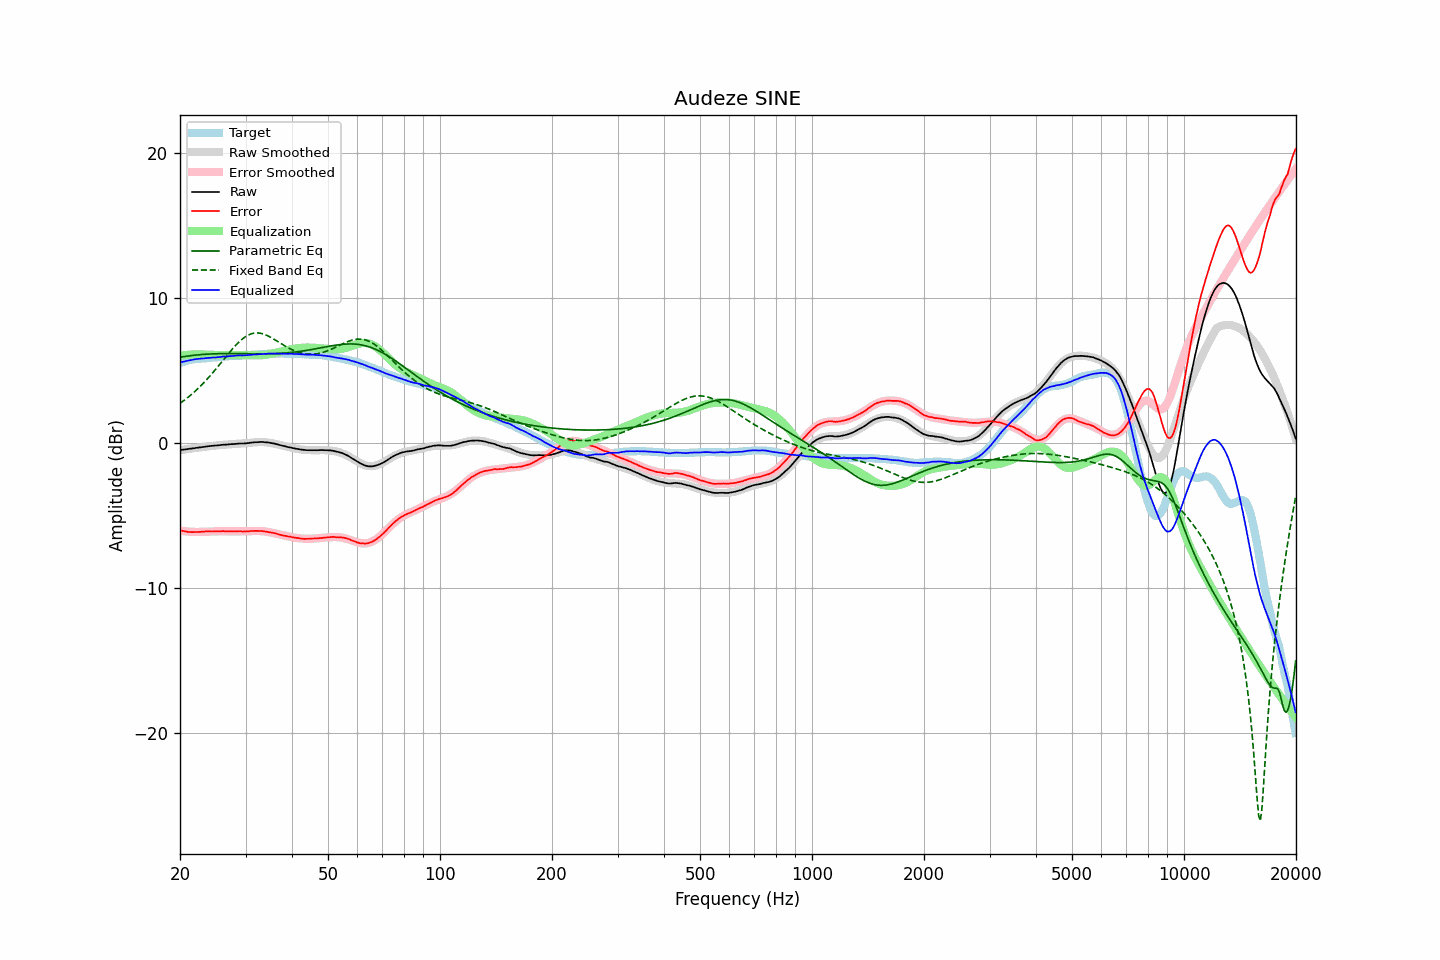

Values plotted in this chart, from the file beside it:
frequency, raw, error, smoothed, error_smoothed, equalization, parametric_eq, fixed_band_eq, equalized_raw, equalized_smoothed, target
20.00, -0.48, -6.01, -0.48, -6.04, 6.04, 5.93, 2.75, 5.56, 5.56, 5.54
20.20, -0.47, -6.04, -0.46, -6.05, 6.05, 5.95, 2.83, 5.59, 5.59, 5.58
20.40, -0.45, -6.06, -0.45, -6.07, 6.07, 5.97, 2.91, 5.62, 5.62, 5.62
20.61, -0.44, -6.08, -0.43, -6.08, 6.08, 5.98, 2.99, 5.64, 5.65, 5.64
20.81, -0.42, -6.10, -0.42, -6.09, 6.09, 6.00, 3.08, 5.68, 5.67, 5.68
21.02, -0.41, -6.13, -0.40, -6.10, 6.10, 6.02, 3.17, 5.70, 5.70, 5.72
21.23, -0.39, -6.13, -0.39, -6.11, 6.11, 6.03, 3.26, 5.72, 5.72, 5.74
21.44, -0.38, -6.14, -0.37, -6.12, 6.12, 6.04, 3.35, 5.74, 5.75, 5.76
21.66, -0.36, -6.14, -0.36, -6.12, 6.12, 6.06, 3.44, 5.77, 5.77, 5.78
21.87, -0.35, -6.14, -0.34, -6.13, 6.13, 6.07, 3.54, 5.78, 5.78, 5.79
22.09, -0.33, -6.14, -0.33, -6.13, 6.13, 6.08, 3.64, 5.80, 5.80, 5.81
22.31, -0.32, -6.14, -0.31, -6.13, 6.13, 6.09, 3.75, 5.82, 5.82, 5.82
22.54, -0.30, -6.13, -0.30, -6.13, 6.13, 6.10, 3.86, 5.83, 5.83, 5.83
22.76, -0.29, -6.12, -0.28, -6.12, 6.12, 6.11, 3.97, 5.84, 5.84, 5.84
22.99, -0.27, -6.10, -0.27, -6.12, 6.12, 6.12, 4.08, 5.85, 5.85, 5.84
23.22, -0.26, -6.10, -0.25, -6.11, 6.11, 6.13, 4.19, 5.85, 5.86, 5.85
23.45, -0.24, -6.09, -0.24, -6.10, 6.10, 6.14, 4.31, 5.87, 5.87, 5.86
23.69, -0.23, -6.09, -0.23, -6.10, 6.10, 6.14, 4.43, 5.87, 5.87, 5.87
23.92, -0.21, -6.08, -0.21, -6.10, 6.10, 6.15, 4.56, 5.89, 5.88, 5.88
24.16, -0.20, -6.09, -0.20, -6.09, 6.09, 6.16, 4.68, 5.90, 5.89, 5.89
24.40, -0.19, -6.10, -0.19, -6.09, 6.09, 6.16, 4.81, 5.90, 5.90, 5.91
24.65, -0.18, -6.09, -0.17, -6.09, 6.09, 6.17, 4.94, 5.91, 5.91, 5.91
24.89, -0.17, -6.09, -0.16, -6.08, 6.08, 6.17, 5.07, 5.92, 5.92, 5.92
25.14, -0.16, -6.09, -0.15, -6.08, 6.08, 6.17, 5.21, 5.93, 5.93, 5.93
25.39, -0.15, -6.09, -0.14, -6.08, 6.08, 6.18, 5.34, 5.94, 5.94, 5.94
25.65, -0.14, -6.09, -0.13, -6.08, 6.08, 6.18, 5.48, 5.95, 5.95, 5.96
25.91, -0.12, -6.07, -0.12, -6.08, 6.08, 6.18, 5.61, 5.97, 5.96, 5.96
26.16, -0.11, -6.07, -0.11, -6.08, 6.08, 6.18, 5.75, 5.98, 5.97, 5.97
26.43, -0.11, -6.08, -0.10, -6.08, 6.08, 6.18, 5.89, 5.98, 5.98, 5.97
26.69, -0.10, -6.08, -0.09, -6.08, 6.08, 6.18, 6.03, 5.99, 5.99, 5.98
26.96, -0.09, -6.09, -0.08, -6.08, 6.08, 6.18, 6.16, 6.00, 6.00, 6.00
27.23, -0.08, -6.09, -0.08, -6.08, 6.08, 6.18, 6.29, 6.01, 6.01, 6.01
27.50, -0.07, -6.08, -0.07, -6.08, 6.08, 6.18, 6.43, 6.02, 6.01, 6.02
27.77, -0.07, -6.08, -0.06, -6.08, 6.08, 6.18, 6.55, 6.02, 6.02, 6.02
28.05, -0.06, -6.09, -0.06, -6.09, 6.09, 6.18, 6.68, 6.03, 6.03, 6.04
28.33, -0.05, -6.08, -0.05, -6.09, 6.09, 6.18, 6.80, 6.04, 6.04, 6.03
28.62, -0.04, -6.08, -0.04, -6.09, 6.09, 6.18, 6.91, 6.05, 6.05, 6.04
28.90, -0.03, -6.08, -0.03, -6.09, 6.09, 6.18, 7.02, 6.06, 6.05, 6.05
29.19, -0.03, -6.08, -0.03, -6.09, 6.09, 6.18, 7.12, 6.06, 6.06, 6.05
29.48, -0.03, -6.10, -0.02, -6.08, 6.08, 6.18, 7.21, 6.06, 6.07, 6.08
29.78, -0.02, -6.09, -0.01, -6.08, 6.08, 6.18, 7.29, 6.07, 6.07, 6.08
30.08, -0.02, -6.10, 0.00, -6.08, 6.08, 6.17, 7.37, 6.06, 6.08, 6.08
30.38, 0.00, -6.08, 0.01, -6.07, 6.07, 6.17, 7.43, 6.08, 6.09, 6.08
30.68, 0.01, -6.08, 0.02, -6.07, 6.07, 6.17, 7.49, 6.08, 6.09, 6.10
30.99, 0.03, -6.06, 0.03, -6.07, 6.07, 6.17, 7.53, 6.10, 6.10, 6.10
31.30, 0.04, -6.06, 0.04, -6.06, 6.06, 6.17, 7.57, 6.11, 6.11, 6.10
31.61, 0.05, -6.06, 0.05, -6.06, 6.06, 6.17, 7.59, 6.12, 6.11, 6.11
31.93, 0.06, -6.06, 0.06, -6.06, 6.06, 6.17, 7.61, 6.13, 6.12, 6.12
32.24, 0.06, -6.05, 0.07, -6.06, 6.06, 6.17, 7.61, 6.13, 6.13, 6.12
32.57, 0.07, -6.06, 0.07, -6.06, 6.06, 6.17, 7.60, 6.14, 6.13, 6.13
32.89, 0.08, -6.06, 0.07, -6.07, 6.07, 6.17, 7.59, 6.15, 6.14, 6.14
33.22, 0.08, -6.06, 0.07, -6.07, 6.07, 6.17, 7.56, 6.16, 6.15, 6.15
33.55, 0.07, -6.08, 0.07, -6.08, 6.08, 6.17, 7.53, 6.16, 6.15, 6.16
33.89, 0.06, -6.10, 0.06, -6.10, 6.10, 6.17, 7.49, 6.16, 6.16, 6.16
34.23, 0.05, -6.11, 0.05, -6.11, 6.11, 6.17, 7.44, 6.17, 6.16, 6.17
34.57, 0.04, -6.13, 0.04, -6.13, 6.13, 6.17, 7.39, 6.18, 6.17, 6.17
34.92, 0.02, -6.15, 0.02, -6.15, 6.15, 6.17, 7.33, 6.18, 6.17, 6.17
35.27, 0.00, -6.17, 0.00, -6.18, 6.18, 6.18, 7.27, 6.18, 6.18, 6.18
35.62, -0.02, -6.20, -0.02, -6.20, 6.20, 6.18, 7.21, 6.19, 6.18, 6.18
35.97, -0.04, -6.22, -0.04, -6.23, 6.23, 6.18, 7.14, 6.19, 6.18, 6.18
... 635 more rows
